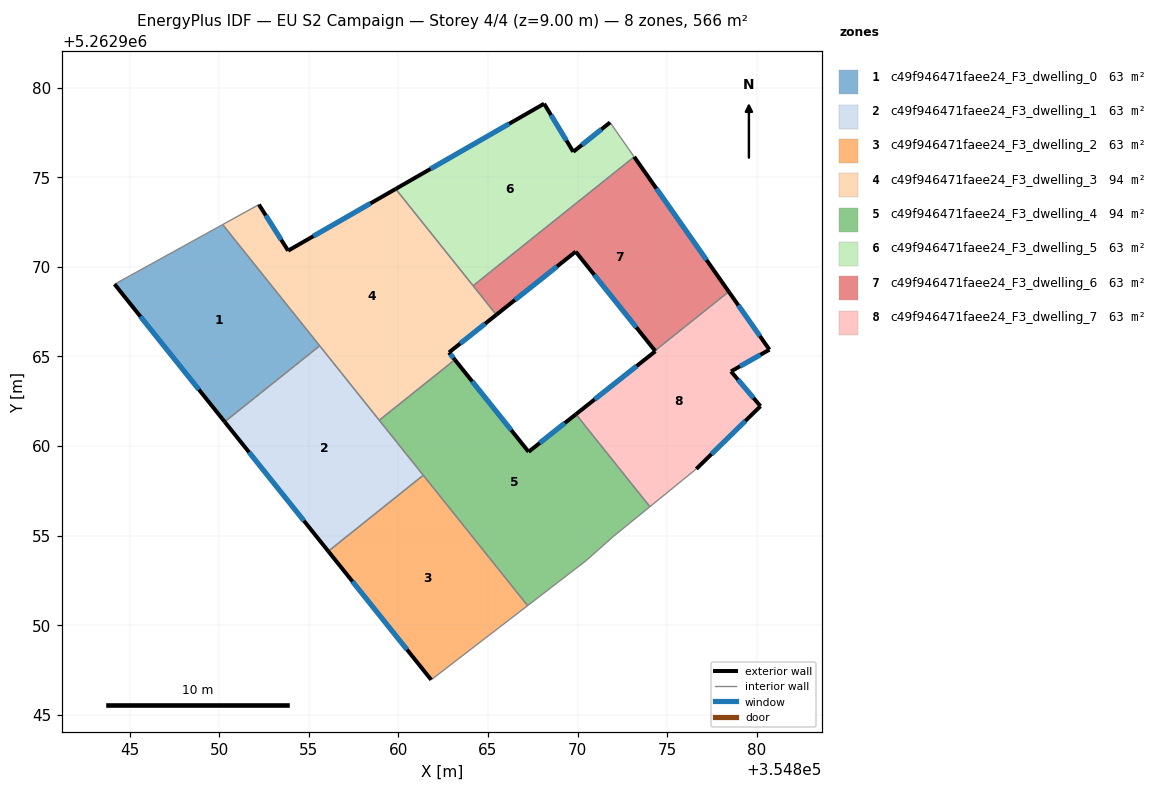
=== STOREY PLAN SPEC (per zone: floor XY polygon, exterior-wall plan segments, windows/doors) ===
zone 1: c49f946471faee24_F3_dwelling_0  (62.9 m²)
  floor: (354850.18, 5262972.37) (354855.60, 5262965.60) (354850.30, 5262961.35) (354844.15, 5262969.04)
  exterior wall: (354844.15, 5262969.04) – (354850.30, 5262961.35)  [9.8 m]
    window: (354845.59, 5262967.23) – (354848.85, 5262963.16)  [8.3 m²]
  interior walls: 3
zone 2: c49f946471faee24_F3_dwelling_1  (62.9 m²)
  floor: (354855.60, 5262965.60) (354861.39, 5262958.37) (354856.08, 5262954.12) (354850.30, 5262961.35)
  exterior wall: (354850.30, 5262961.35) – (354856.08, 5262954.12)  [9.3 m]
    window: (354851.65, 5262959.65) – (354854.72, 5262955.82)  [7.8 m²]
  interior walls: 4
zone 3: c49f946471faee24_F3_dwelling_2  (62.9 m²)
  floor: (354861.39, 5262958.37) (354867.21, 5262951.09) (354861.83, 5262946.95) (354856.08, 5262954.12)
  exterior wall: (354856.08, 5262954.12) – (354861.83, 5262946.95)  [9.2 m]
    window: (354857.43, 5262952.44) – (354860.48, 5262948.63)  [7.8 m²]
  interior walls: 3
zone 4: c49f946471faee24_F3_dwelling_3  (94.3 m²)
  floor: (354859.84, 5262974.36) (354865.46, 5262967.33) (354862.82, 5262965.22) (354863.15, 5262964.82) (354858.93, 5262961.44) (354850.18, 5262972.37) (354852.21, 5262973.48) (354853.84, 5262970.91)
  exterior wall: (354863.15, 5262964.82) – (354862.82, 5262965.22)  [0.5 m]
    window: (354863.07, 5262964.91) – (354862.90, 5262965.13)  [0.4 m²]
  exterior wall: (354853.84, 5262970.91) – (354852.21, 5262973.48)  [3.0 m]
    window: (354853.46, 5262971.51) – (354852.59, 5262972.88)  [2.6 m²]
  exterior wall: (354859.84, 5262974.36) – (354853.84, 5262970.91)  [6.9 m]
    window: (354858.43, 5262973.55) – (354855.25, 5262971.72)  [5.8 m²]
  exterior wall: (354862.82, 5262965.22) – (354865.46, 5262967.33)  [3.4 m]
    window: (354863.44, 5262965.72) – (354864.84, 5262966.83)  [2.8 m²]
  interior walls: 6
zone 5: c49f946471faee24_F3_dwelling_4  (94.3 m²)
  floor: (354869.91, 5262961.77) (354874.04, 5262956.61) (354871.98, 5262954.93) (354870.47, 5262953.59) (354867.21, 5262951.09) (354858.93, 5262961.44) (354863.15, 5262964.82) (354867.27, 5262959.68)
  exterior wall: (354867.27, 5262959.68) – (354863.15, 5262964.82)  [6.6 m]
    window: (354866.30, 5262960.88) – (354864.12, 5262963.61)  [5.6 m²]
  exterior wall: (354869.91, 5262961.77) – (354867.27, 5262959.68)  [3.4 m]
    window: (354869.29, 5262961.28) – (354867.89, 5262960.17)  [2.8 m²]
  interior walls: 7
zone 6: c49f946471faee24_F3_dwelling_5  (62.9 m²)
  floor: (354871.81, 5262978.07) (354873.16, 5262976.15) (354864.17, 5262968.95) (354859.84, 5262974.36) (354868.13, 5262979.12) (354869.76, 5262976.43)
  exterior wall: (354868.13, 5262979.12) – (354859.84, 5262974.36)  [9.6 m]
    window: (354866.19, 5262978.00) – (354861.79, 5262975.47)  [8.1 m²]
  exterior wall: (354869.76, 5262976.43) – (354868.13, 5262979.12)  [3.1 m]
    window: (354869.38, 5262977.06) – (354868.51, 5262978.48)  [2.7 m²]
  exterior wall: (354871.81, 5262978.07) – (354869.76, 5262976.43)  [2.6 m]
    window: (354871.33, 5262977.68) – (354870.24, 5262976.81)  [2.2 m²]
  interior walls: 3
zone 7: c49f946471faee24_F3_dwelling_6  (62.9 m²)
  floor: (354873.16, 5262976.15) (354878.44, 5262968.62) (354874.32, 5262965.32) (354869.89, 5262970.85) (354865.46, 5262967.33) (354864.17, 5262968.95)
  exterior wall: (354865.46, 5262967.33) – (354869.89, 5262970.85)  [5.7 m]
    window: (354866.50, 5262968.16) – (354868.85, 5262970.03)  [4.8 m²]
  exterior wall: (354878.44, 5262968.62) – (354873.16, 5262976.15)  [9.2 m]
    window: (354877.20, 5262970.39) – (354874.40, 5262974.38)  [7.8 m²]
  exterior wall: (354869.89, 5262970.85) – (354874.32, 5262965.32)  [7.1 m]
    window: (354870.93, 5262969.56) – (354873.28, 5262966.62)  [6.0 m²]
  interior walls: 3
zone 8: c49f946471faee24_F3_dwelling_7  (62.9 m²)
  floor: (354878.44, 5262968.62) (354880.71, 5262965.38) (354878.57, 5262964.17) (354880.21, 5262962.22) (354876.63, 5262958.72) (354874.04, 5262956.61) (354869.91, 5262961.77) (354874.34, 5262965.29) (354874.32, 5262965.32)
  exterior wall: (354876.63, 5262958.72) – (354880.21, 5262962.22)  [5.0 m]
    window: (354877.47, 5262959.54) – (354879.37, 5262961.40)  [4.2 m²]
  exterior wall: (354874.34, 5262965.29) – (354869.91, 5262961.77)  [5.7 m]
    window: (354873.30, 5262964.47) – (354870.95, 5262962.60)  [4.8 m²]
  exterior wall: (354874.32, 5262965.32) – (354874.34, 5262965.29)  [0.0 m]
  exterior wall: (354880.71, 5262965.38) – (354878.44, 5262968.62)  [4.0 m]
    window: (354880.18, 5262966.14) – (354878.98, 5262967.86)  [3.3 m²]
  exterior wall: (354878.57, 5262964.17) – (354880.71, 5262965.38)  [2.5 m]
    window: (354879.07, 5262964.45) – (354880.21, 5262965.10)  [2.1 m²]
  exterior wall: (354880.21, 5262962.22) – (354878.57, 5262964.17)  [2.5 m]
    window: (354879.83, 5262962.68) – (354878.95, 5262963.71)  [2.1 m²]
  interior walls: 3

=== DERIVED (storey summary) ===
Building: EU S2 Campaign
Storey: 4 of 4  (floor level z = 9.00 m)
Storey gross floor area: 566.0 m²
Zones on this storey: 8
  - c49f946471faee24_F3_dwelling_0: floor 62.9 m²; exterior wall 9.8 m (29.5 m²); 1 window(s) 8.3 m²; WWR 28.1%
  - c49f946471faee24_F3_dwelling_1: floor 62.9 m²; exterior wall 9.3 m (27.8 m²); 1 window(s) 7.8 m²; WWR 28.1%
  - c49f946471faee24_F3_dwelling_2: floor 62.9 m²; exterior wall 9.2 m (27.6 m²); 1 window(s) 7.8 m²; WWR 28.1%
  - c49f946471faee24_F3_dwelling_3: floor 94.3 m²; exterior wall 13.9 m (41.6 m²); 4 window(s) 11.7 m²; WWR 28.1%
  - c49f946471faee24_F3_dwelling_4: floor 94.3 m²; exterior wall 10.0 m (29.9 m²); 2 window(s) 8.4 m²; WWR 28.1%
  - c49f946471faee24_F3_dwelling_5: floor 62.9 m²; exterior wall 15.3 m (46.0 m²); 3 window(s) 12.9 m²; WWR 28.1%
  - c49f946471faee24_F3_dwelling_6: floor 62.9 m²; exterior wall 21.9 m (65.8 m²); 3 window(s) 18.5 m²; WWR 28.1%
  - c49f946471faee24_F3_dwelling_7: floor 62.9 m²; exterior wall 19.7 m (59.0 m²); 5 window(s) 16.6 m²; WWR 28.1%
Zone adjacency (shared interzone walls):
  - c49f946471faee24_F3_dwelling_0 ↔ c49f946471faee24_F3_dwelling_1
  - c49f946471faee24_F3_dwelling_0 ↔ c49f946471faee24_F3_dwelling_3
  - c49f946471faee24_F3_dwelling_1 ↔ c49f946471faee24_F3_dwelling_2
  - c49f946471faee24_F3_dwelling_1 ↔ c49f946471faee24_F3_dwelling_3
  - c49f946471faee24_F3_dwelling_1 ↔ c49f946471faee24_F3_dwelling_4
  - c49f946471faee24_F3_dwelling_2 ↔ c49f946471faee24_F3_dwelling_4
  - c49f946471faee24_F3_dwelling_3 ↔ c49f946471faee24_F3_dwelling_4
  - c49f946471faee24_F3_dwelling_3 ↔ c49f946471faee24_F3_dwelling_5
  - c49f946471faee24_F3_dwelling_3 ↔ c49f946471faee24_F3_dwelling_6
  - c49f946471faee24_F3_dwelling_4 ↔ c49f946471faee24_F3_dwelling_7
  - c49f946471faee24_F3_dwelling_5 ↔ c49f946471faee24_F3_dwelling_6
  - c49f946471faee24_F3_dwelling_6 ↔ c49f946471faee24_F3_dwelling_7